4-way image classification set "resized_256" from GitHub (wrooble/Brain_Tumor_MRI); label vocabulary: glioma, meningioma, no tumor, pituitary tumor.

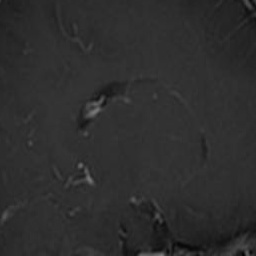
Label: glioma

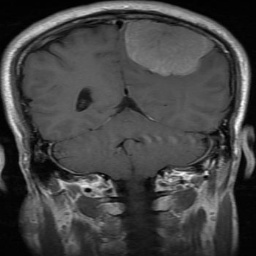
Label: meningioma

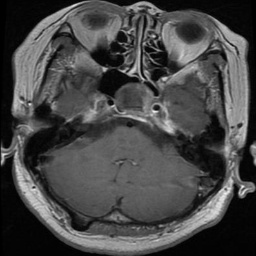
Label: pituitary tumor

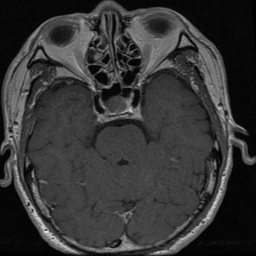
Label: pituitary tumor

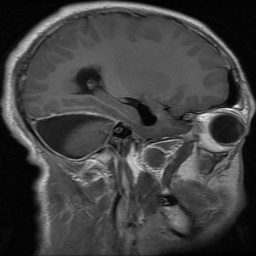
Label: glioma

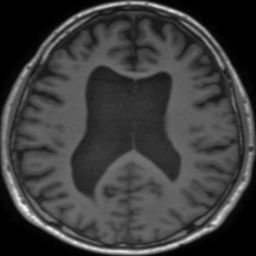
Label: no tumor
